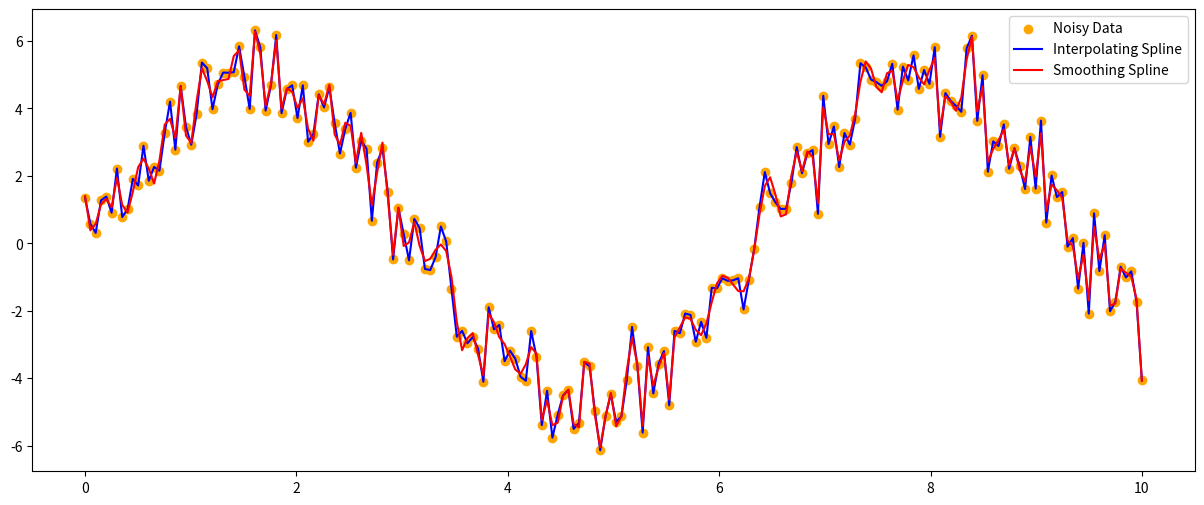

Write the Python code that produced this figure.
from scipy.interpolate import make_splrep
import numpy as np
import matplotlib.pyplot as plt
rng = np.random.default_rng()
x = np.linspace(0, 10, 200)
sin = np.sin(x) * 5
noise = 0.8 * rng.standard_normal(x.shape)
y_noisy = sin + noise

spl = make_splrep(x, y_noisy, s=0)
spl_smooth = make_splrep(x, y_noisy, s=15)

plt.figure(figsize=(15, 6))
plt.scatter(x, y_noisy, label='Noisy Data', color='orange')
plt.plot(x, spl(x), label='Interpolating Spline', color='blue')
plt.plot(x, spl_smooth(x), label='Smoothing Spline', color='red')
plt.legend()
plt.show()
